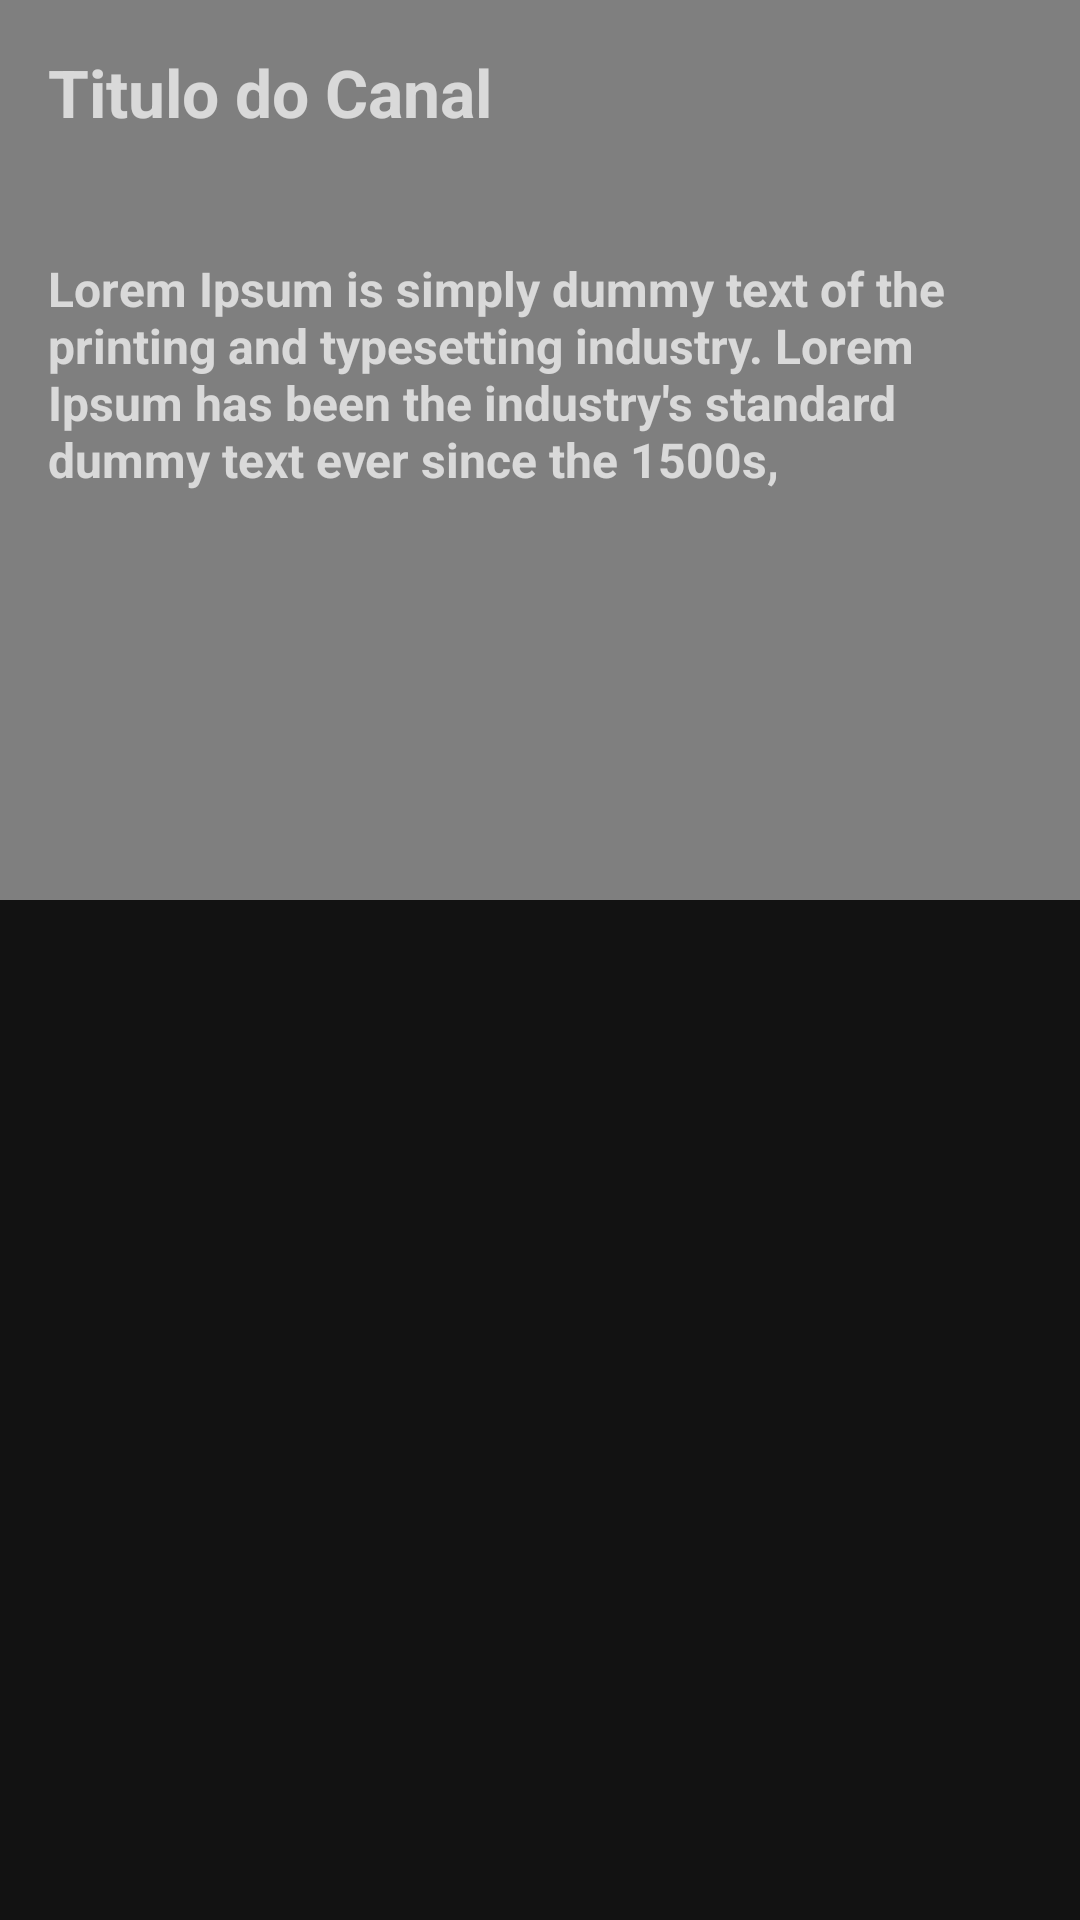

Here is an Android app screen rendered from its layout file. Give the layout XML and the strings, colors and styles it references.
<!-- AndroidManifest.xml: application theme AppTheme -->
<!-- res/layout/play_video_fragement.xml -->
<?xml version="1.0" encoding="utf-8"?>
<android.support.constraint.ConstraintLayout
        xmlns:android="http://schemas.android.com/apk/res/android"
        xmlns:app="http://schemas.android.com/apk/res-auto" xmlns:tools="http://schemas.android.com/tools"
        android:layout_width="match_parent"
        android:layout_height="match_parent">

    <VideoView
            android:id="@+id/play_video_videoview"
            android:layout_width="0dp"
            android:layout_height="300dp"
            app:layout_constraintTop_toTopOf="parent"
            app:layout_constraintStart_toStartOf="parent"
            app:layout_constraintEnd_toEndOf="parent"/>



    <TextView
            android:textStyle="bold"
            android:textSize="22dp"
            android:padding="16dp"
            android:text="Titulo do Canal"
            android:layout_width="0dp"
            android:layout_height="wrap_content"
            app:layout_constraintEnd_toEndOf="@+id/play_video_videoview"
            app:layout_constraintStart_toStartOf="@+id/play_video_videoview"
            android:id="@+id/play_video_titulo"
            app:layout_constraintHorizontal_bias="0.0"
            android:layout_marginTop="8dp" app:layout_constraintTop_toBottomOf="@+id/ratingBar"/>

    <TextView
            android:textStyle="bold"
            android:textSize="16dp"
            android:padding="16dp"
            android:text="Lorem Ipsum is simply dummy text of the printing and typesetting industry. Lorem Ipsum has been the industry's standard dummy text ever since the 1500s,"
            android:layout_width="0dp"
            android:layout_gravity="center_vertical|end"
            android:layout_height="wrap_content"
            app:layout_constraintEnd_toEndOf="@+id/play_video_titulo"
            app:layout_constraintStart_toStartOf="@+id/play_video_titulo"
            android:id="@+id/play_video_descr"
            app:layout_constraintHorizontal_bias="0.0"
            android:layout_marginTop="8dp"
            app:layout_constraintTop_toBottomOf="@+id/play_video_titulo"/>

    <ProgressBar
            android:id="@+id/progressbar"
            style="@style/RatingBar"
            android:layout_centerInParent="true"
            android:layout_width="wrap_content"
            android:layout_height="wrap_content"
            android:visibility="gone"
            app:layout_constraintEnd_toEndOf="@+id/play_video_videoview"
            android:layout_marginStart="8dp"
            app:layout_constraintStart_toStartOf="@+id/play_video_videoview"
            android:layout_marginLeft="8dp"
            app:layout_constraintBottom_toBottomOf="@+id/play_video_videoview"
            android:layout_marginTop="8dp"
            app:layout_constraintTop_toTopOf="@+id/play_video_videoview"/>

</android.support.constraint.ConstraintLayout>
<!-- resources referenced by this layout -->
<resources>
  <style name="RatingBar" parent="android:style/Widget.Material.RatingBar.Small">&gt;
  
          <item name="colorControlNormal">@color/colorPrimaryDark</item>
          <item name="colorControlActivated">@color/primary_dark</item>
      </style>
  <style name="AppTheme" parent="Theme.MaterialComponents.NoActionBar">
          
          <item name="colorPrimary">@color/colorPrimary</item>
          <item name="colorPrimaryDark">@color/colorPrimaryDark</item>
          <item name="colorAccent">@color/primary_dark</item>
      </style>
  <color name="colorPrimaryDark">#FFBF00</color>
  <color name="primary_dark">#FF9800</color>
  <color name="colorPrimary">#000</color>
</resources>
